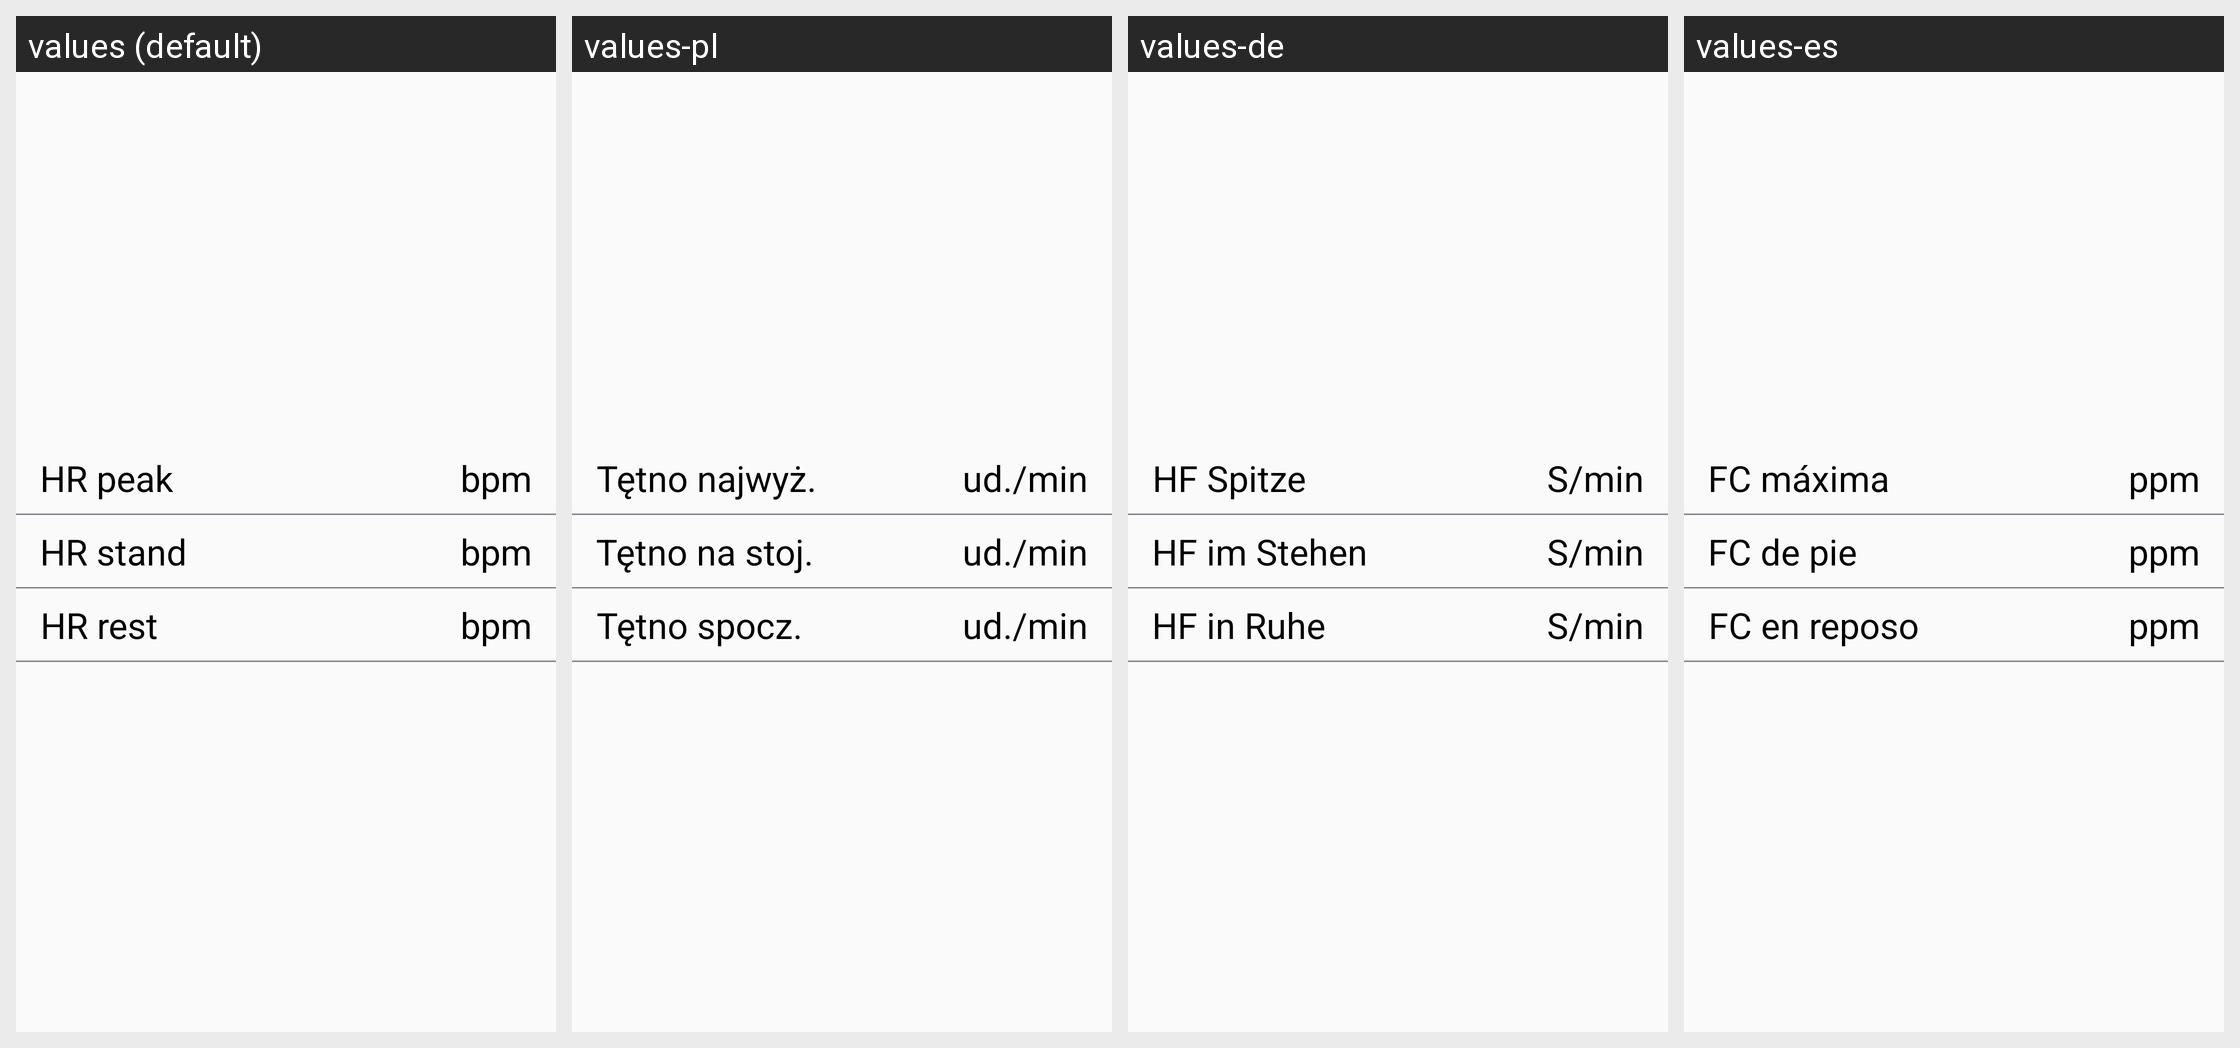

The same Android screen rendered under several of its app's locales, left to right. List the strings drawn on it with the default value and each locale's translation.
Android screen res/layout/orthostatic_test_layout.xml rendered under 4 locales, left to right: values (default), values-pl, values-de, values-es. Device: Nexus 5 (rendered at 1080×1920; each locale shown at half size, 540×960, under a caption strip naming it); theme AppTheme.
Other locales in the repository, not shown: values-ca, values-cs, values-da, values-fi, values-fr, values-in, values-it, values-ja, values-ko, values-nb, values-nl, values-pt, values-ru, values-sk, values-sv, values-tr, values-zh, values-zh-rCN.
Strings drawn on this screen, with the default value and each locale's value (text and hints the layout hard-codes, and strings that could not be matched under every locale, appear in the picture but are not listed):

orthostatic_popup_hr_peak
  values: HR peak
  values-pl: Tętno najwyż.
  values-de: HF Spitze
  values-es: FC máxima

training_analysis_bpm
  values: bpm
  values-pl: ud./min
  values-de: S/min
  values-es: ppm

orthostatic_popup_hr_stand
  values: HR stand
  values-pl: Tętno na stoj.
  values-de: HF im Stehen
  values-es: FC de pie

orthostatic_popup_hr_rest
  values: HR rest
  values-pl: Tętno spocz.
  values-de: HF in Ruhe
  values-es: FC en reposo
